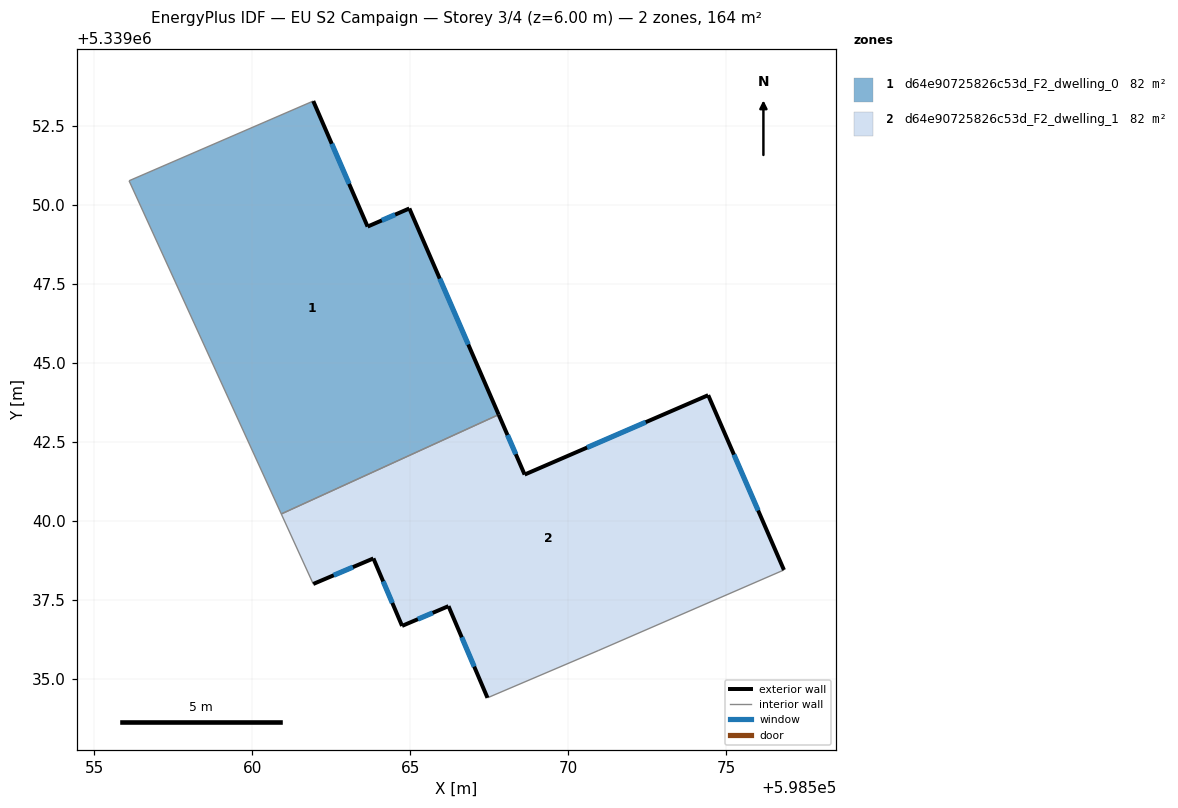
=== STOREY PLAN SPEC (per zone: floor XY polygon, exterior-wall plan segments, windows/doors) ===
zone 1: d64e90725826c53d_F2_dwelling_0  (82.1 m²)
  floor: (598564.97, 5339049.89) (598567.79, 5339043.37) (598560.92, 5339040.23) (598556.11, 5339050.77) (598561.93, 5339053.29) (598563.65, 5339049.32)
  exterior wall: (598564.97, 5339049.89) – (598563.65, 5339049.32)  [1.4 m]
    window: (598564.52, 5339049.70) – (598564.10, 5339049.52)  [0.4 m²]
  exterior wall: (598567.80, 5339043.37) – (598564.97, 5339049.89)  [7.1 m]
    window: (598566.83, 5339045.59) – (598565.93, 5339047.68)  [2.2 m²]
  exterior wall: (598563.65, 5339049.32) – (598561.93, 5339053.29)  [4.3 m]
    window: (598563.07, 5339050.67) – (598562.52, 5339051.94)  [1.3 m²]
  interior walls: 3
zone 2: d64e90725826c53d_F2_dwelling_1  (82.1 m²)
  floor: (598574.42, 5339043.99) (598576.82, 5339038.46) (598570.94, 5339035.91) (598567.44, 5339034.42) (598566.21, 5339037.32) (598564.74, 5339036.69) (598563.83, 5339038.83) (598561.93, 5339038.02) (598560.92, 5339040.23) (598567.79, 5339043.37) (598568.62, 5339041.48)
  exterior wall: (598564.74, 5339036.69) – (598566.21, 5339037.32)  [1.6 m]
    window: (598565.24, 5339036.90) – (598565.71, 5339037.10)  [0.5 m²]
  exterior wall: (598563.83, 5339038.83) – (598564.74, 5339036.69)  [2.3 m]
    window: (598564.14, 5339038.10) – (598564.43, 5339037.42)  [0.7 m²]
  exterior wall: (598561.93, 5339038.02) – (598563.83, 5339038.83)  [2.1 m]
    window: (598562.58, 5339038.29) – (598563.19, 5339038.55)  [0.6 m²]
  exterior wall: (598568.62, 5339041.48) – (598567.80, 5339043.37)  [2.1 m]
    window: (598568.34, 5339042.12) – (598568.07, 5339042.73)  [0.6 m²]
  exterior wall: (598574.42, 5339043.99) – (598568.62, 5339041.48)  [6.3 m]
    window: (598572.45, 5339043.13) – (598570.59, 5339042.33)  [1.9 m²]
  exterior wall: (598576.82, 5339038.46) – (598574.42, 5339043.99)  [6.0 m]
    window: (598576.00, 5339040.34) – (598575.24, 5339042.11)  [1.8 m²]
  exterior wall: (598566.21, 5339037.32) – (598567.44, 5339034.42)  [3.2 m]
    window: (598566.63, 5339036.33) – (598567.02, 5339035.40)  [1.0 m²]
  interior walls: 4

=== DERIVED (storey summary) ===
Building: EU S2 Campaign
Storey: 3 of 4  (floor level z = 6.00 m)
Storey gross floor area: 164.1 m²
Zones on this storey: 2
  - d64e90725826c53d_F2_dwelling_0: floor 82.1 m²; exterior wall 12.9 m (38.6 m²); 3 window(s) 3.9 m²; WWR 10.2%
  - d64e90725826c53d_F2_dwelling_1: floor 82.1 m²; exterior wall 23.5 m (70.6 m²); 7 window(s) 7.2 m²; WWR 10.2%
Zone adjacency (shared interzone walls):
  - d64e90725826c53d_F2_dwelling_0 ↔ d64e90725826c53d_F2_dwelling_1